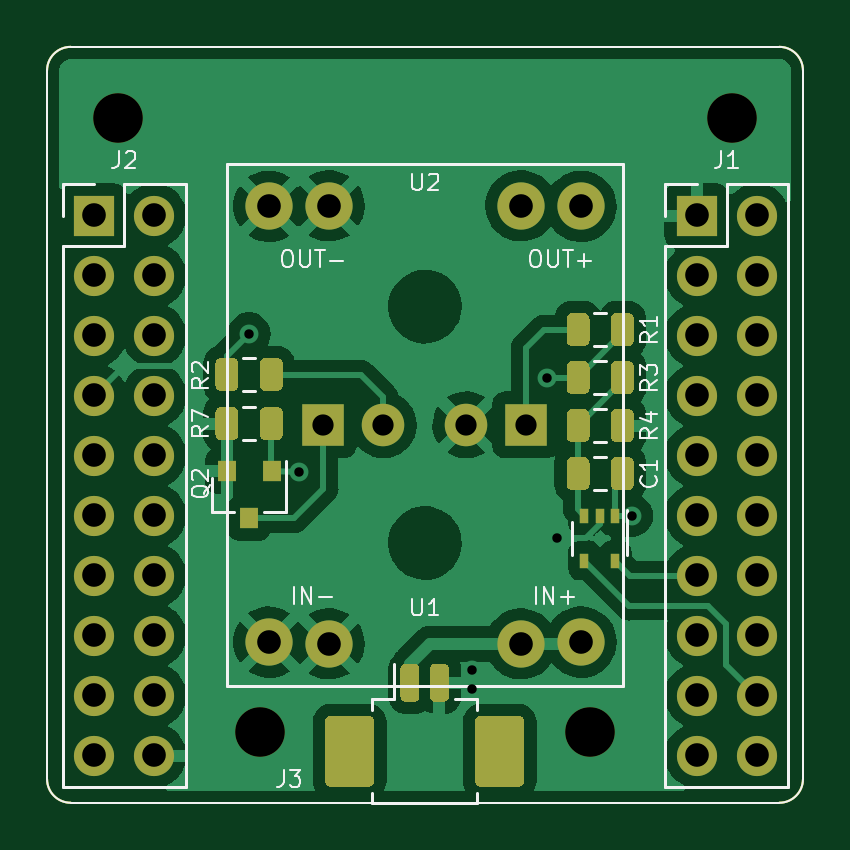
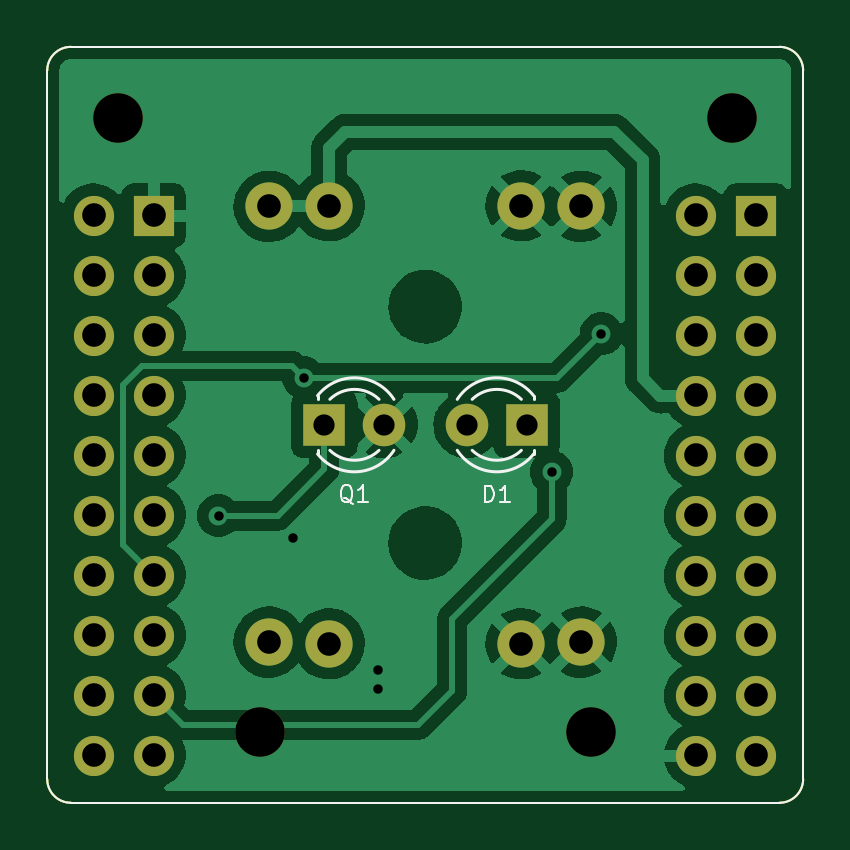
Circuit board: 9 layer files. Board 32.0 x 32.0 mm.
- bottom_copper: ehz-adapter-v2-B_Cu.gbr (39298 bytes)
- bottom_mask: ehz-adapter-v2-B_Mask.gbr (2583 bytes)
- bottom_silk: ehz-adapter-v2-B_SilkS.gbr (3119 bytes)
- outline: ehz-adapter-v2-Edge_Cuts.gbr (1011 bytes)
- top_copper: ehz-adapter-v2-F_Cu.gbr (54088 bytes)
- top_mask: ehz-adapter-v2-F_Mask.gbr (8105 bytes)
- top_silk: ehz-adapter-v2-F_SilkS.gbr (11359 bytes)
- drill: ehz-adapter-v2-NPTH.drl (383 bytes)
- drill: ehz-adapter-v2-PTH.drl (1284 bytes)

=== bottom_copper: ehz-adapter-v2-B_Cu.gbr (39298 bytes, source omitted) ===
=== bottom_mask: ehz-adapter-v2-B_Mask.gbr ===
%TF.GenerationSoftware,KiCad,Pcbnew,(5.99.0-3309-g5424d6fa0)*%
%TF.CreationDate,2020-10-07T16:53:38+02:00*%
%TF.ProjectId,ehz-adapter-v2,65687a2d-6164-4617-9074-65722d76322e,rev?*%
%TF.SameCoordinates,Original*%
%TF.FileFunction,Soldermask,Bot*%
%TF.FilePolarity,Negative*%
%FSLAX46Y46*%
G04 Gerber Fmt 4.6, Leading zero omitted, Abs format (unit mm)*
G04 Created by KiCad (PCBNEW (5.99.0-3309-g5424d6fa0)) date 2020-10-07 16:53:38*
%MOMM*%
%LPD*%
G01*
G04 APERTURE LIST*
%TA.AperFunction,Profile*%
%ADD10C,0.100000*%
%TD*%
%ADD11C,2.100000*%
%ADD12C,2.000000*%
%ADD13R,1.700000X1.700000*%
%ADD14O,1.700000X1.700000*%
%ADD15R,1.800000X1.800000*%
%ADD16C,1.800000*%
G04 APERTURE END LIST*
D10*
X40000000Y-39000000D02*
G75*
G03*
X39000000Y-40000000I0J-1000000D01*
G01*
X40000000Y-39000000D02*
X70000000Y-39000000D01*
X71000000Y-40000000D02*
X71000000Y-70000000D01*
X39000000Y-70000000D02*
X39000000Y-40000000D01*
X71000000Y-40000000D02*
G75*
G03*
X70000000Y-39000000I-1000000J0D01*
G01*
X39000000Y-70000000D02*
G75*
G03*
X40000000Y-71000000I1000000J0D01*
G01*
X70000000Y-71000000D02*
X40000000Y-71000000D01*
X70000000Y-71000000D02*
G75*
G03*
X71000000Y-70000000I0J1000000D01*
G01*
D11*
X62000000Y-68000000D03*
X48000000Y-68000000D03*
X42000000Y-42000000D03*
D12*
X48396000Y-64194800D03*
X50936000Y-64271000D03*
X59064000Y-64271000D03*
X61604000Y-64194800D03*
X48396000Y-45754400D03*
X50936000Y-45729000D03*
X59064000Y-45729000D03*
X61604000Y-45754400D03*
D11*
X68000000Y-42000000D03*
D13*
X41000000Y-46140000D03*
D14*
X43540000Y-46140000D03*
X41000000Y-48680000D03*
X43540000Y-48680000D03*
X41000000Y-51220000D03*
X43540000Y-51220000D03*
X41000000Y-53760000D03*
X43540000Y-53760000D03*
X41000000Y-56300000D03*
X43540000Y-56300000D03*
X41000000Y-58840000D03*
X43540000Y-58840000D03*
X41000000Y-61380000D03*
X43540000Y-61380000D03*
X41000000Y-63920000D03*
X43540000Y-63920000D03*
X41000000Y-66460000D03*
X43540000Y-66460000D03*
X41000000Y-69000000D03*
X43540000Y-69000000D03*
D13*
X66500000Y-46140000D03*
D14*
X69040000Y-46140000D03*
X66500000Y-48680000D03*
X69040000Y-48680000D03*
X66500000Y-51220000D03*
X69040000Y-51220000D03*
X66500000Y-53760000D03*
X69040000Y-53760000D03*
X66500000Y-56300000D03*
X69040000Y-56300000D03*
X66500000Y-58840000D03*
X69040000Y-58840000D03*
X66500000Y-61380000D03*
X69040000Y-61380000D03*
X66500000Y-63920000D03*
X69040000Y-63920000D03*
X66500000Y-66460000D03*
X69040000Y-66460000D03*
X66500000Y-69000000D03*
X69040000Y-69000000D03*
D15*
X59265000Y-55000000D03*
D16*
X56725000Y-55000000D03*
D15*
X50700000Y-55000000D03*
D16*
X53240000Y-55000000D03*
M02*

=== bottom_silk: ehz-adapter-v2-B_SilkS.gbr ===
%TF.GenerationSoftware,KiCad,Pcbnew,(5.99.0-3309-g5424d6fa0)*%
%TF.CreationDate,2020-10-07T16:53:38+02:00*%
%TF.ProjectId,ehz-adapter-v2,65687a2d-6164-4617-9074-65722d76322e,rev?*%
%TF.SameCoordinates,Original*%
%TF.FileFunction,Legend,Bot*%
%TF.FilePolarity,Positive*%
%FSLAX46Y46*%
G04 Gerber Fmt 4.6, Leading zero omitted, Abs format (unit mm)*
G04 Created by KiCad (PCBNEW (5.99.0-3309-g5424d6fa0)) date 2020-10-07 16:53:38*
%MOMM*%
%LPD*%
G01*
G04 APERTURE LIST*
%TA.AperFunction,Profile*%
%ADD10C,0.100000*%
%TD*%
%ADD11C,0.100000*%
%ADD12C,0.120000*%
G04 APERTURE END LIST*
D10*
X40000000Y-39000000D02*
G75*
G03*
X39000000Y-40000000I0J-1000000D01*
G01*
X40000000Y-39000000D02*
X70000000Y-39000000D01*
X71000000Y-40000000D02*
X71000000Y-70000000D01*
X39000000Y-70000000D02*
X39000000Y-40000000D01*
X71000000Y-40000000D02*
G75*
G03*
X70000000Y-39000000I-1000000J0D01*
G01*
X39000000Y-70000000D02*
G75*
G03*
X40000000Y-71000000I1000000J0D01*
G01*
X70000000Y-71000000D02*
X40000000Y-71000000D01*
X70000000Y-71000000D02*
G75*
G03*
X71000000Y-70000000I0J1000000D01*
G01*
D11*
X58066666Y-58333333D02*
X58133333Y-58300000D01*
X58200000Y-58233333D01*
X58300000Y-58133333D01*
X58366666Y-58100000D01*
X58433333Y-58100000D01*
X58400000Y-58266666D02*
X58466666Y-58233333D01*
X58533333Y-58166666D01*
X58566666Y-58033333D01*
X58566666Y-57800000D01*
X58533333Y-57666666D01*
X58466666Y-57600000D01*
X58400000Y-57566666D01*
X58266666Y-57566666D01*
X58200000Y-57600000D01*
X58133333Y-57666666D01*
X58100000Y-57800000D01*
X58100000Y-58033333D01*
X58133333Y-58166666D01*
X58200000Y-58233333D01*
X58266666Y-58266666D01*
X58400000Y-58266666D01*
X57433333Y-58266666D02*
X57833333Y-58266666D01*
X57633333Y-58266666D02*
X57633333Y-57566666D01*
X57700000Y-57666666D01*
X57766666Y-57733333D01*
X57833333Y-57766666D01*
X52486666Y-58276666D02*
X52486666Y-57576666D01*
X52320000Y-57576666D01*
X52220000Y-57610000D01*
X52153333Y-57676666D01*
X52120000Y-57743333D01*
X52086666Y-57876666D01*
X52086666Y-57976666D01*
X52120000Y-58110000D01*
X52153333Y-58176666D01*
X52220000Y-58243333D01*
X52320000Y-58276666D01*
X52486666Y-58276666D01*
X51420000Y-58276666D02*
X51820000Y-58276666D01*
X51620000Y-58276666D02*
X51620000Y-57576666D01*
X51686666Y-57676666D01*
X51753333Y-57743333D01*
X51820000Y-57776666D01*
D12*
X59555000Y-53764000D02*
X59555000Y-53920000D01*
X59555000Y-56080000D02*
X59555000Y-56236000D01*
X56322665Y-53921392D02*
G75*
G02*
X59555000Y-53764484I1672335J-1078608D01*
G01*
X56953870Y-53920163D02*
G75*
G02*
X59035961Y-53920000I1041130J-1079837D01*
G01*
X56322665Y-56078608D02*
G75*
G03*
X59555000Y-56235516I1672335J1078608D01*
G01*
X56953870Y-56079837D02*
G75*
G03*
X59035961Y-56080000I1041130J1079837D01*
G01*
X50410000Y-53920000D02*
X50410000Y-53764000D01*
X50410000Y-56236000D02*
X50410000Y-56080000D01*
X53642335Y-56078608D02*
G75*
G02*
X50410000Y-56235516I-1672335J1078608D01*
G01*
X53011130Y-56079837D02*
G75*
G02*
X50929039Y-56080000I-1041130J1079837D01*
G01*
X53011130Y-53920163D02*
G75*
G03*
X50929039Y-53920000I-1041130J-1079837D01*
G01*
X53642335Y-53921392D02*
G75*
G03*
X50410000Y-53764484I-1672335J-1078608D01*
G01*
M02*

=== outline: ehz-adapter-v2-Edge_Cuts.gbr ===
%TF.GenerationSoftware,KiCad,Pcbnew,(5.99.0-3309-g5424d6fa0)*%
%TF.CreationDate,2020-10-07T16:53:39+02:00*%
%TF.ProjectId,ehz-adapter-v2,65687a2d-6164-4617-9074-65722d76322e,rev?*%
%TF.SameCoordinates,Original*%
%TF.FileFunction,Profile,NP*%
%FSLAX46Y46*%
G04 Gerber Fmt 4.6, Leading zero omitted, Abs format (unit mm)*
G04 Created by KiCad (PCBNEW (5.99.0-3309-g5424d6fa0)) date 2020-10-07 16:53:39*
%MOMM*%
%LPD*%
G01*
G04 APERTURE LIST*
%TA.AperFunction,Profile*%
%ADD10C,0.100000*%
%TD*%
G04 APERTURE END LIST*
D10*
X40000000Y-39000000D02*
G75*
G03*
X39000000Y-40000000I0J-1000000D01*
G01*
X40000000Y-39000000D02*
X70000000Y-39000000D01*
X71000000Y-40000000D02*
X71000000Y-70000000D01*
X39000000Y-70000000D02*
X39000000Y-40000000D01*
X71000000Y-40000000D02*
G75*
G03*
X70000000Y-39000000I-1000000J0D01*
G01*
X39000000Y-70000000D02*
G75*
G03*
X40000000Y-71000000I1000000J0D01*
G01*
X70000000Y-71000000D02*
X40000000Y-71000000D01*
X70000000Y-71000000D02*
G75*
G03*
X71000000Y-70000000I0J1000000D01*
G01*
M02*

=== top_copper: ehz-adapter-v2-F_Cu.gbr (54088 bytes, source omitted) ===
=== top_mask: ehz-adapter-v2-F_Mask.gbr (8105 bytes, source omitted) ===
=== top_silk: ehz-adapter-v2-F_SilkS.gbr (11359 bytes, source omitted) ===
=== drill: ehz-adapter-v2-NPTH.drl ===
M48
; DRILL file {KiCad (5.99.0-3309-g5424d6fa0)} date Wed Oct  7 16:54:12 2020
; FORMAT={-:-/ absolute / inch / decimal}
; #@! TF.CreationDate,2020-10-07T16:54:12+02:00
; #@! TF.GenerationSoftware,Kicad,Pcbnew,(5.99.0-3309-g5424d6fa0)
; #@! TF.FileFunction,NonPlated,1,2,NPTH
FMAT,2
INCH
T1C0.0827
%
G90
G05
T1
X2.6772Y-1.6535
X1.6535Y-1.6535
X1.8898Y-2.6772
X2.4409Y-2.6772
T0
M30

=== drill: ehz-adapter-v2-PTH.drl ===
M48
; DRILL file {KiCad (5.99.0-3309-g5424d6fa0)} date Wed Oct  7 16:54:12 2020
; FORMAT={-:-/ absolute / inch / decimal}
; #@! TF.CreationDate,2020-10-07T16:54:12+02:00
; #@! TF.GenerationSoftware,Kicad,Pcbnew,(5.99.0-3309-g5424d6fa0)
; #@! TF.FileFunction,Plated,1,2,PTH
FMAT,2
INCH
T1C0.0157
T2C0.0354
T3C0.0394
%
G90
G05
T1
X1.872Y-2.0138
X1.9547Y-2.2441
X2.2441Y-2.5748
X2.2441Y-2.6063
X2.3681Y-2.0866
X2.3858Y-2.3543
X2.5098Y-2.3169
T2
X2.2333Y-2.1654
X2.3333Y-2.1654
X1.9961Y-2.1654
X2.0961Y-2.1654
T3
X1.6142Y-1.8165
X1.6142Y-1.9165
X1.6142Y-2.0165
X1.6142Y-2.1165
X1.6142Y-2.2165
X1.6142Y-2.3165
X1.6142Y-2.4165
X1.6142Y-2.5165
X1.6142Y-2.6165
X1.6142Y-2.7165
X1.7142Y-1.8165
X1.7142Y-1.9165
X1.7142Y-2.0165
X1.7142Y-2.1165
X1.7142Y-2.2165
X1.7142Y-2.3165
X1.7142Y-2.4165
X1.7142Y-2.5165
X1.7142Y-2.6165
X1.7142Y-2.7165
X2.6181Y-1.8165
X2.6181Y-1.9165
X2.6181Y-2.0165
X2.6181Y-2.1165
X2.6181Y-2.2165
X2.6181Y-2.3165
X2.6181Y-2.4165
X2.6181Y-2.5165
X2.6181Y-2.6165
X2.6181Y-2.7165
X2.7181Y-1.8165
X2.7181Y-1.9165
X2.7181Y-2.0165
X2.7181Y-2.1165
X2.7181Y-2.2165
X2.7181Y-2.3165
X2.7181Y-2.4165
X2.7181Y-2.5165
X2.7181Y-2.6165
X2.7181Y-2.7165
X1.9054Y-1.8014
X1.9054Y-2.5274
X2.0054Y-1.8004
X2.0054Y-2.5304
X2.3254Y-1.8004
X2.3254Y-2.5304
X2.4254Y-1.8014
X2.4254Y-2.5274
T0
M30

